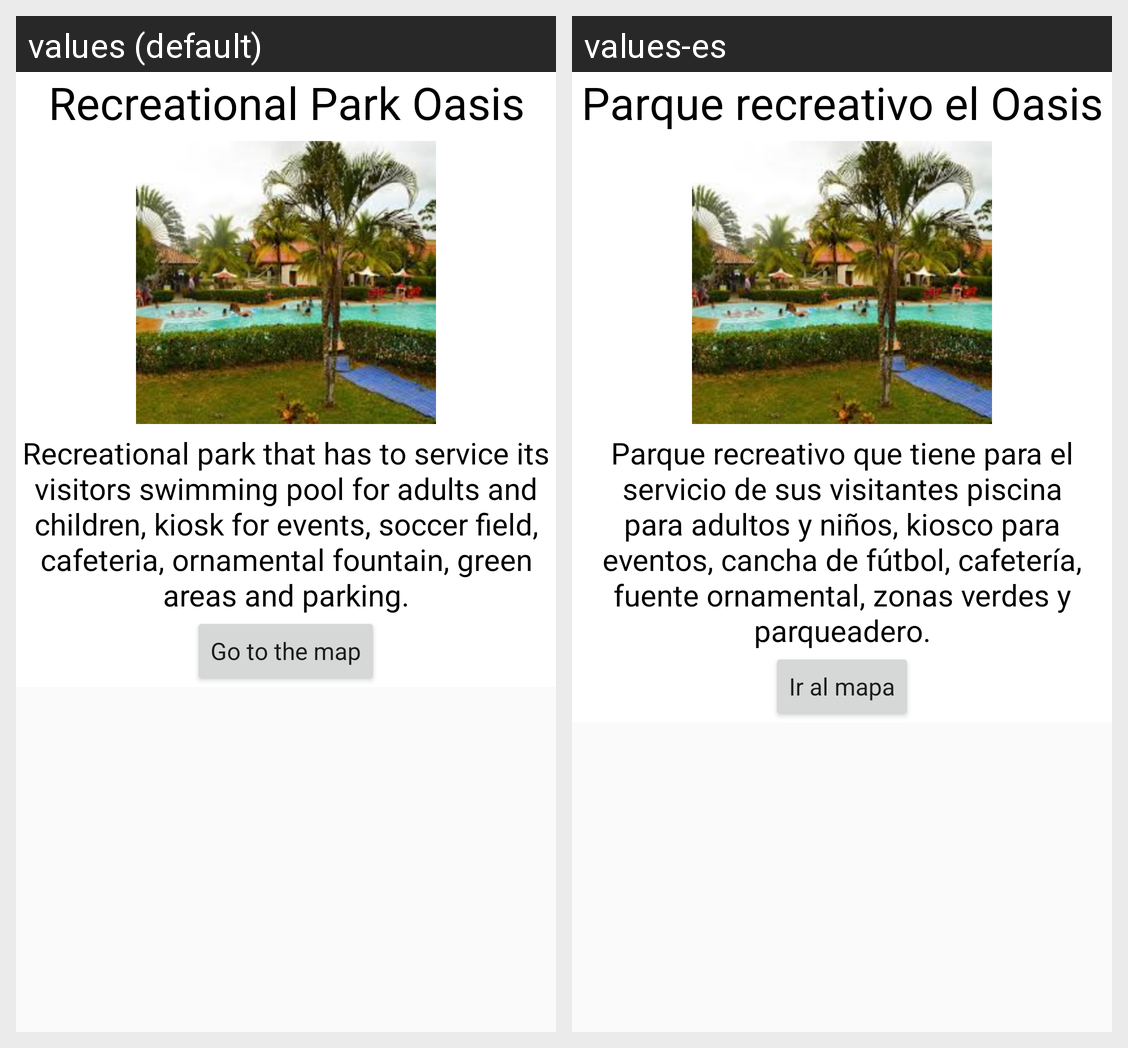

Strings drawn on this Android screen and how each of the app's shown locales translates them:
Android screen res/layout/fragment_oasis.xml rendered under 2 locales, left to right: values (default), values-es. Device: Nexus 5 (rendered at 1080×1920; each locale shown at half size, 540×960, under a caption strip naming it); theme AppTheme.
Strings drawn on this screen, with the default value and each locale's value (text and hints the layout hard-codes, and strings that could not be matched under every locale, appear in the picture but are not listed):

oasis
  values: Recreational Park Oasis
  values-es: Parque recreativo el Oasis

oasisInfo
  values: Recreational park that has to service its visitors swimming pool for adults and children, kiosk for events, soccer field, cafeteria, ornamental fountain, green areas and parking.
  values-es: Parque recreativo que tiene para el servicio de sus visitantes piscina para adultos y niños, kiosco para eventos, cancha de fútbol, cafetería, fuente ornamental, zonas verdes y parqueadero.

irMapa
  values: Go to the map
  values-es: Ir al mapa
